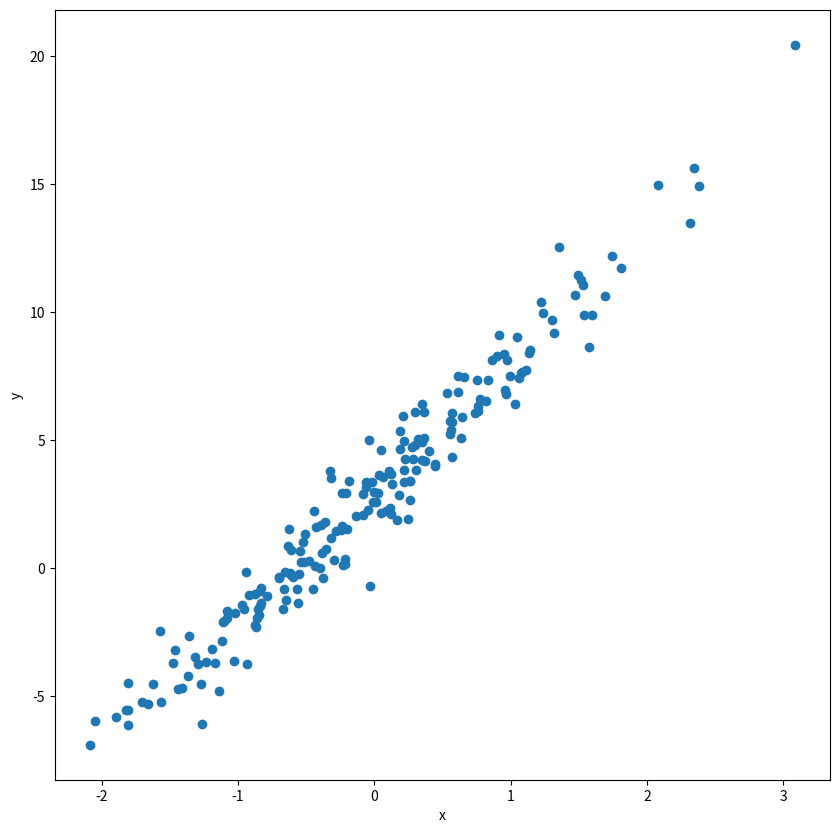

This chart was generated by the following Python code:
import numpy as np
import matplotlib.pyplot as plt
x=np.random.normal(0,1,200)
y=[]
for i in x:
    noise = np.random.randn()
    yhat=5*i+3 +noise
    y.append(yhat)
fig=plt.figure(figsize=(10,10))
plt.xlabel('x')
plt.ylabel('y')
plt.scatter(x,y)
plt.show()
